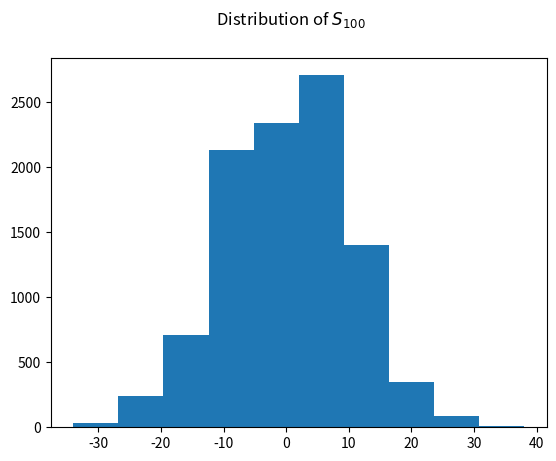

Here is the Python script that generated this plot: (Note: this script raises an exception after producing the figure.)
import numpy as np
import matplotlib.pyplot as plt
from collections import OrderedDict

class SSRandomWalk(OrderedDict):
    '''
    Simple Symmetric Random Walk
     * Models a SSRW using a Python dictionary
     * The keys of this dictionary are steps on the walk, e.g. value on the 10th step = SSRandomWalk()[10]
     * SSRandomWalk().tau_x(x) returns the minnimum n step where we encounter x
     
    Example of creating a Simple Symmetric Random Walk
    >>> my_drunk_walk = SSRandomWalk(steps=200)
    
    '''
    def __init__(self,steps=100):
        super(SSRandomWalk, self).__init__()
        self[0] = 0
        self.current_value = 0
        self.current_step = 0
        self.simulate(steps)
        
    def simulate(self,steps):
        for i in range(0,steps):
            U = np.random.uniform(0,1)
            if U <= 0.5:
                self.current_value += 1
            else:
                self.current_value -= 1
            
            # Keep track of what value S0, S1, ... Sn is
            self.current_step += 1
            self[self.current_step] = self.current_value
        
    def tau_x(self,x):
        # Return min{n: Sn = x}
        for n in range(0,self.current_step):
            if self[n] == x:
                return n
        
        # Return None if x is never encountered on our walk
        return None

class PoissonProcess(OrderedDict):
    '''
    Standard Poisson Process
     * Models a PP as a Python dictionary 
      * Option 1: Simulate Poisson Process for n events
      * Option 2: Simulate Poisson Process until time is exceeded
     * The keys of the dictionary correspond to times, e.g. PoissonProcess()[4.5]
     
    Example of a 200-event Poisson Process
    >>> earthquakes = PoissonProcess(mean=1)
    >>> earthquakes.simulate(n=200)
    '''
    def __init__(self,mean=1,n=0,time=0):
        # Specify EITHER a number n of events OR time but NOT BOTH
        super(PoissonProcess, self).__init__()
        self[0] = 0 # This is a standard Poisson Process
        self.mean = mean
        self.wait_times = OrderedDict()
        self.simulate(n,time)
        
    def __getitem__(self,key):
        # Keys should be time indices
        # If a requested key is not stored in the dictionary, return the value of the highest key that doesn't exceed the given key
        try:
            return super(PoissonProcess, self).__getitem__(key)
        except KeyError:
            keys = super(PoissonProcess, self).keys()
            key = max([t for t in keys if t < key])
            return super(PoissonProcess, self).__getitem__(key)
            
    def simulate(self,n,time):
        def one_step():
            wait_time = np.random.exponential(1/self.mean)
            prev_count = self[max(self.keys())]
            current_time = wait_time + max(self.keys())
            
            self[current_time] = prev_count + 1
            self.wait_times[prev_count + 1] = wait_time
            
        # Simulate n events in a Poisson Process
        if n:
            for i in range(0, n):
                one_step()
        
        # Simulate a Poisson Process until we exceed a time
        elif time:
            while max(self.keys()) < time:
                one_step()
            
    def when(self,n):
        # Return the time when the nth event occured
        for i in range(0,len(self.keys())):
            if self[list(self.keys())[i]] == n:
                return list(self.keys())[i]
   
# ==== 10a. Simple Symmetric Random Walk with 100 Steps ====
def estimate_s(n=100,sample_size=10000):
    samples = np.array([])
    for i in range(0,sample_size):
        S = SSRandomWalk(steps=n)
        samples = np.append(samples,S[n])
    
    return samples

plt.figure(1)
plt.suptitle("Distribution of $S_{100}$")
plt.hist(x=estimate_s(),bins=10,normed=True)

# ==== 10b. Estimate tau_x for x in Z (we'll estimate it for -5 <= x <= 6) ====
def estimate_tau_x(lower=-5,upper=6):
    tau = OrderedDict()

    for x in range(lower,upper+1):
        tau[x] = np.array([])
    
    for i in range(0,1000):
        steps = 1000
        S = SSRandomWalk(steps=steps)
        for x in range(lower,upper+1):
            tau_x = S.tau_x(x)
            if tau_x == None:
                tau[x] = np.append(tau[x],steps)
            else:
                tau[x] = np.append(tau[x],tau_x)
            
    return tau
    
tau_x = estimate_tau_x()
fig = 2
sub = 1
for x in range(-5,7):
    if sub == 5:
        fig += 1
        sub = 1
    
    plt.figure(fig)
    subplot = plt.subplot(2,2,sub)
    subplot.set_title(r'Plot of $\tau_{0}$'.format('{' + str(x) + '}'))
    plt.suptitle(r"Plot of $\tau_x$")
    plt.hist(x=tau_x[x],bins=50,normed=True)
    sub += 1
                    
# ==== 10c. Graph one sample path ====
def poisson_graph():
    # Generate points that can be plotted on a graph
    path = PoissonProcess(mean=2,n=50)

    # We want x between 0 and 20
    x = np.array([])
    y = np.array([])

    for i in range(0,1000):
        x = np.append(x,i/50)
        y = np.append(y,path[i/50])
        
    return (x,y)

data = poisson_graph()
plt.figure(fig + 1)
plt.plot(data[0],data[1],'o')
plt.suptitle('Plot of a Poisson Process with rate 2')

# ==== 10d. Estimate Expectation of N(10) ====
def estimate_mean(t=10):
    samples = np.array([]) # Values of N(10)
    
    for i in range(0,2000):
        N = PoissonProcess(mean=2,time=10)
        samples = np.append(samples, N[10])
        
    return np.mean(samples)

plt.figure(fig + 2)
plt.suptitle("Mean of N(10): {0}".format(estimate_mean()))
plt.show()